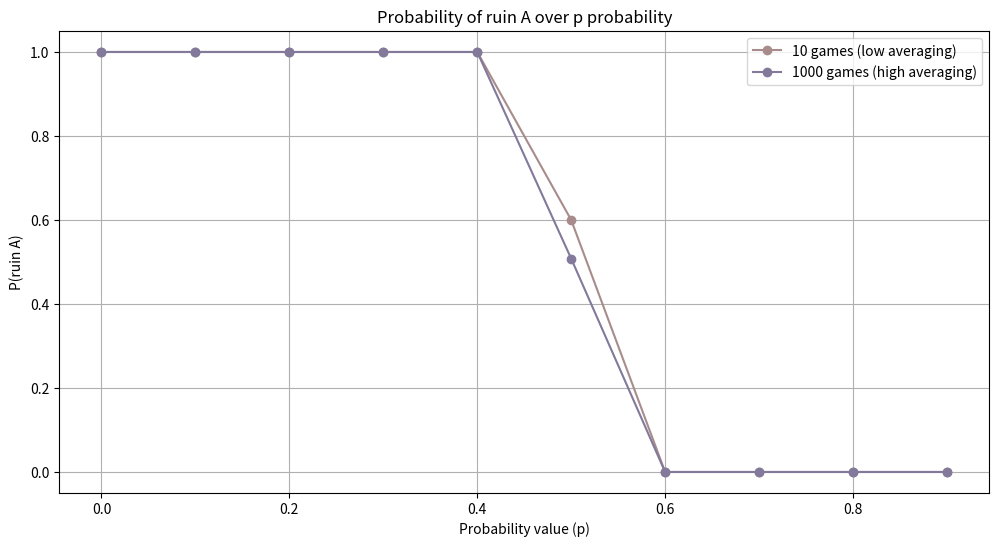

Source code (Python): (Note: this script raises an exception after producing the figure.)
import numpy as np
import matplotlib.pyplot as plt


def simulate_ruin(a_initial: int, b_initial: int, p: float) -> bool:

    '''
    Simulates the ruin process between two players with initial capital values.

    Parameters:
        a_initial (int): Initial capital of player A.
        b_initial (int): Initial capital of player B.
        p (float): Probability that player A wins $1 from player B.

    Returns:
    bool: True if player A goes bankrupt (capital reaches 0), otherwise False.
    '''

    a, b = a_initial, b_initial

    while a > 0 and b > 0:

        if np.random.rand() < p:
            a += 1
            b -= 1
        else:
            a -= 1
            b += 1
    return not a

def estimate_ruin_probability(num_games: int, a_initial: int, b_initial: int, p: float) -> float:

    '''
    Estimates the probability of player A's ruin over a specified number of games.

    Parameters:
        num_games (int): Number of games to simulate for averaging ruin probability.
        a_initial (int): Initial capital of player A.
        b_initial (int): Initial capital of player B.
        p (float): Probability that player A wins $1 from player B.

    Returns:
        float: Estimated probability of player A's ruin based on simulation.
    '''
    
    ruin_count = sum(simulate_ruin(a_initial, b_initial, p) for _ in range(num_games))
    return ruin_count / num_games


if __name__ == '__main__':

    NUM_GAMES_SHORT = 10
    NUM_GAMES_LONG = 1000
    NUM_GAMES_EXTRA_LONG = 1000000

    # set initial capitals and define probabilities
    a_initial = 50
    b_initial = 50
    p_values = np.arange(0.0, 1.0, 0.1)

    # run the short simulation (averaging over 10 games)
    ruin_count_short = [estimate_ruin_probability(NUM_GAMES_SHORT, a_initial, b_initial, p) for p in p_values]

    # run the long simulation (averaging over 1000 games)
    ruin_count_long = [estimate_ruin_probability(NUM_GAMES_LONG, a_initial, b_initial, p) for p in p_values]

    # plot the probabilites
    plt.figure(figsize=(12, 6))

    plt.plot(p_values, ruin_count_short, label=f'{NUM_GAMES_SHORT} games (low averaging)', marker='o', color='#A88C8C')
    plt.plot(p_values, ruin_count_long, label=f'{NUM_GAMES_LONG} games (high averaging)', marker='o', color='#82799B')

    plt.xlabel('Probability value (p)')
    plt.ylabel('P(ruin A)')
    plt.legend()
    plt.grid()
    plt.title('Probability of ruin A over p probability')
    
    plt.savefig('./images/probability-of-ruin-a')
